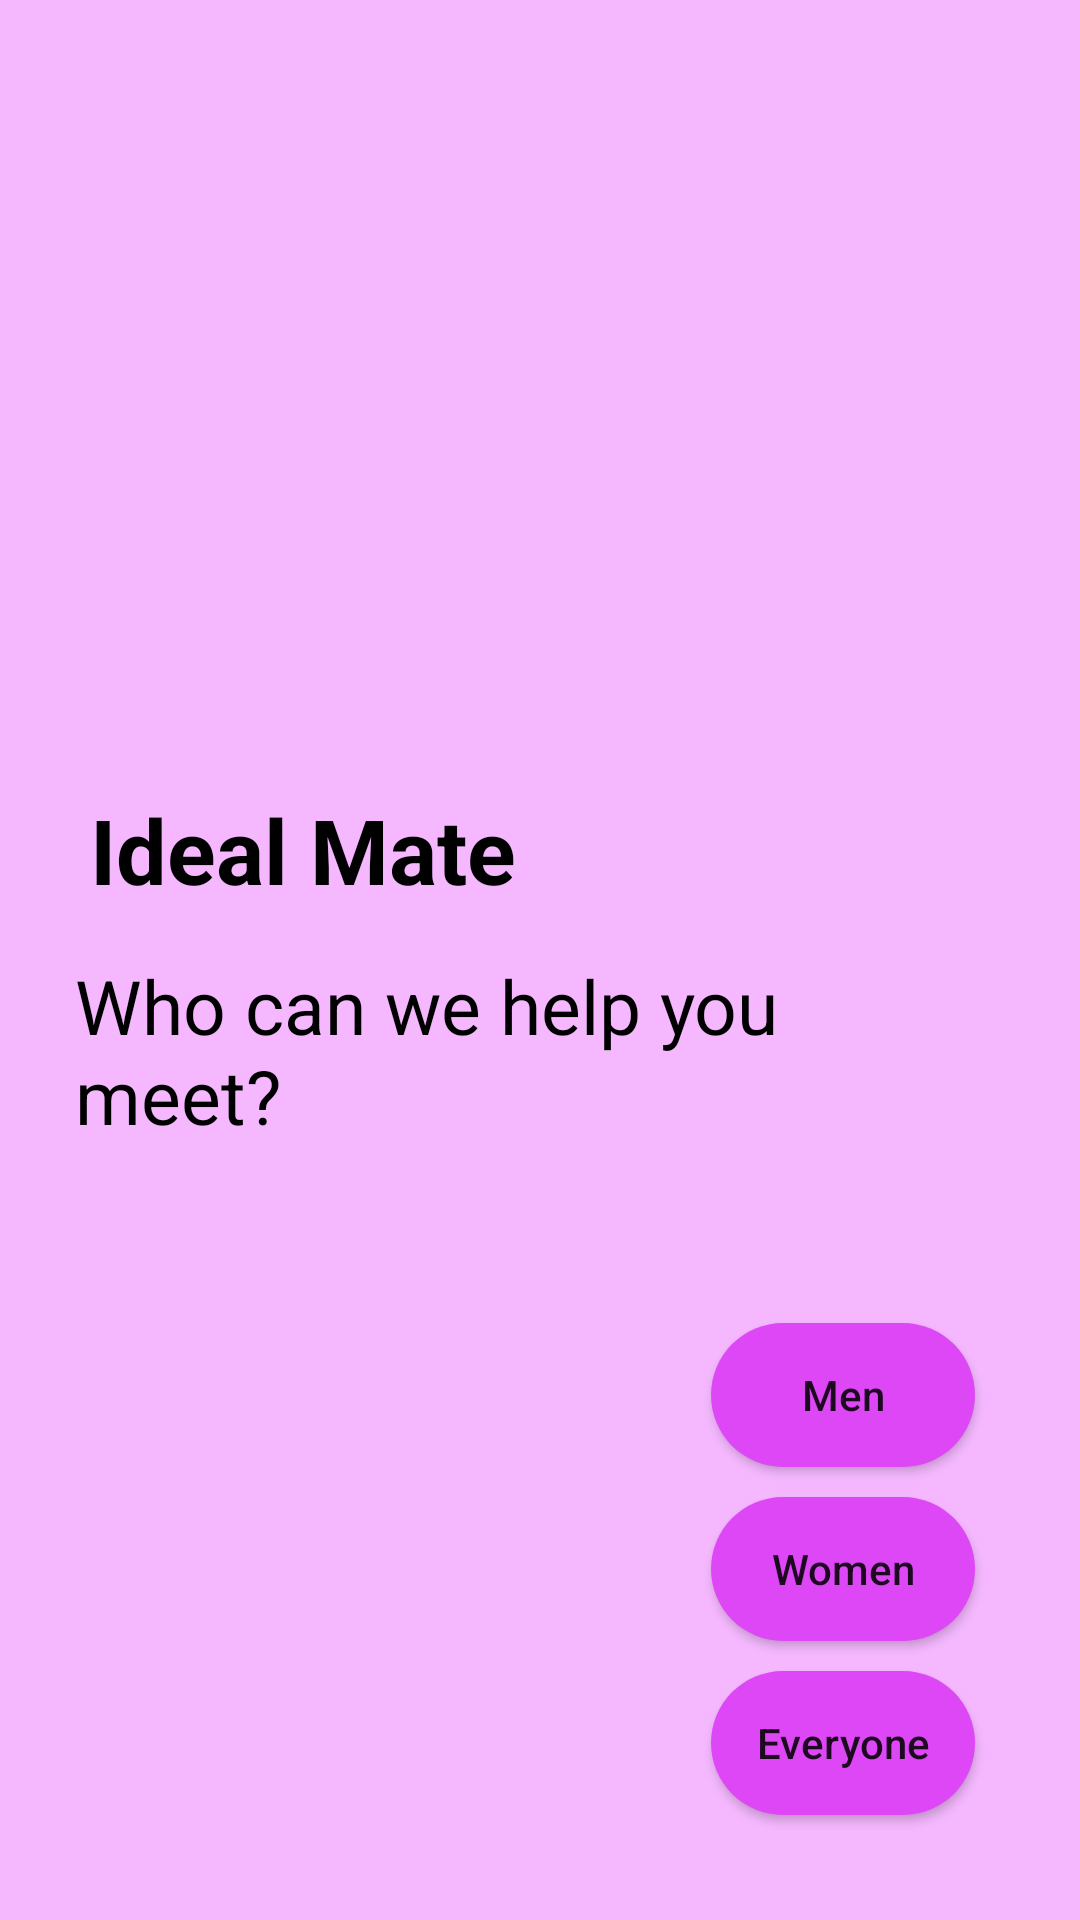

Reconstruct the res/layout file that produces this screen, plus the resources it refers to.
<!-- AndroidManifest.xml: application theme Theme.IdealMate -->
<!-- res/layout/fragment_target_aud.xml -->
<?xml version="1.0" encoding="utf-8"?>
<androidx.coordinatorlayout.widget.CoordinatorLayout xmlns:android="http://schemas.android.com/apk/res/android"
    xmlns:app="http://schemas.android.com/apk/res-auto"
    xmlns:tools="http://schemas.android.com/tools"
    android:layout_width="match_parent"
    android:layout_height="match_parent"
    android:layout_gravity="center"
    android:gravity="center"
    android:background="@color/gray"
    android:padding="10dp"
    tools:context=".authentication.TargetAudFragment">

    <LinearLayout
        android:layout_width="match_parent"
        android:layout_height="wrap_content"
        android:layout_gravity="left|center"
        android:layout_marginLeft="10dp"
        android:orientation="vertical">

        <TextView
            android:layout_width="wrap_content"
            android:layout_height="wrap_content"
            android:padding="10dp"
            android:text="Ideal Mate"
            android:textColor="@color/black"
            android:textSize="30sp"
            android:textStyle="bold" />

        <TextView
            android:layout_width="250dp"
            android:layout_height="wrap_content"
            android:lineHeight="30dp"
            android:padding="5dp"
            android:text="Who can we help you meet?"
            android:textColor="@color/black"
            android:textSize="25sp" />

    </LinearLayout>

    <LinearLayout
        android:layout_width="wrap_content"
        android:layout_height="wrap_content"
        android:layout_gravity="right|bottom"
        android:layout_margin="20dp"
        android:orientation="vertical">

        <Button
            android:id="@+id/men"
            android:layout_width="wrap_content"
            android:layout_height="wrap_content"
            android:layout_gravity="right"
            android:layout_margin="5dp"
            android:background="@drawable/circle_back"
            android:text="Men"
            android:textAllCaps="false"
            app:backgroundTint="@color/purple_700" />

        <Button
            android:id="@+id/women"
            android:layout_width="wrap_content"
            android:layout_height="wrap_content"
            android:layout_gravity="right"
            android:layout_margin="5dp"
            android:background="@drawable/circle_back"
            android:text="Women"
            android:textAllCaps="false"
            app:backgroundTint="@color/purple_700" />

        <Button
            android:id="@+id/everyone"
            android:layout_width="wrap_content"
            android:layout_height="wrap_content"
            android:layout_gravity="right"
            android:layout_margin="5dp"
            android:background="@drawable/circle_back"
            android:text="Everyone"
            android:textAllCaps="false"
            app:backgroundTint="@color/purple_700" />

    </LinearLayout>

</androidx.coordinatorlayout.widget.CoordinatorLayout>
<!-- resources referenced by this layout -->
<resources>
  <color name="black">#000000</color>
  <color name="gray">#A4EF91FF</color>
  <color name="purple_700">#DD47F6</color>
  <!-- drawable circle_back (drawable) -->
  <?xml version="1.0" encoding="utf-8"?>
  <shape xmlns:android="http://schemas.android.com/apk/res/android"
      android:shape="rectangle">
  
      <corners
          android:radius="25dp"/>
  
      <size
          android:width="0dp"
          android:height="0dp"/>
  
  
      <solid android:color="@color/purple_700"/>
  
  </shape>
  <style name="Theme.IdealMate" parent="Theme.MaterialComponents.DayNight.DarkActionBar">
          
          <item name="colorPrimary">@color/purple_500</item>
          <item name="colorPrimaryVariant">@color/purple_700</item>
          <item name="colorOnPrimary">@color/white</item>
          
          <item name="colorSecondary">@color/teal_200</item>
          <item name="colorSecondaryVariant">@color/teal_700</item>
          <item name="colorOnSecondary">@color/white</item>
          
          <item name="android:statusBarColor" tools:targetApi="l">@color/gray</item>
  
  
          
      </style>
  <color name="purple_500">#2196F3</color>
  <color name="white">#FFFFFFFF</color>
  <color name="teal_200">#DD47F6</color>
  <color name="teal_700">#9C27B0</color>
</resources>
